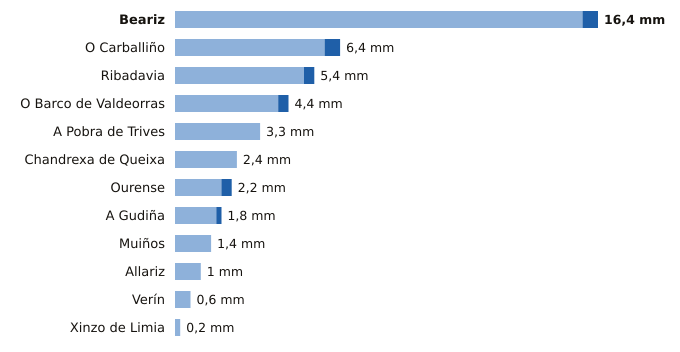

Data behind this chart, as committed beside it:
estacion, provincia, indicativo, mm_6_dias_anteriores, mm_hoy, mm_7_dias, horas_de_hoy
Beariz, Ourense, 1696O, 15.8, 0.6, 16.4, 11
O Carballiño, Ourense, 1700X, 5.8, 0.6, 6.4, 14
Ribadavia, Ourense, 1701X, 5.0, 0.4, 5.4, 13
O Barco de Valdeorras, Ourense, 1583X, 4.0, 0.4, 4.4, 12
A Pobra de Trives, Ourense, 1631E, 3.3, 0.0, 3.3, 14
Chandrexa de Queixa, Ourense, 1639X, 2.4, 0.0, 2.4, 12
Ourense, Ourense, 1690A, 1.8, 0.4, 2.2, 14
A Gudiña, Ourense, 2969U, 1.6, 0.2, 1.8, 11
Muiños, Ourense, 1738U, 1.4, 0.0, 1.4, 12
Allariz, Ourense, 1706A, 1.0, 0.0, 1.0, 13
Verín, Ourense, 2978X, 0.6, 0.0, 0.6, 11
Xinzo de Limia, Ourense, 1735X, 0.2, 0.0, 0.2, 14
